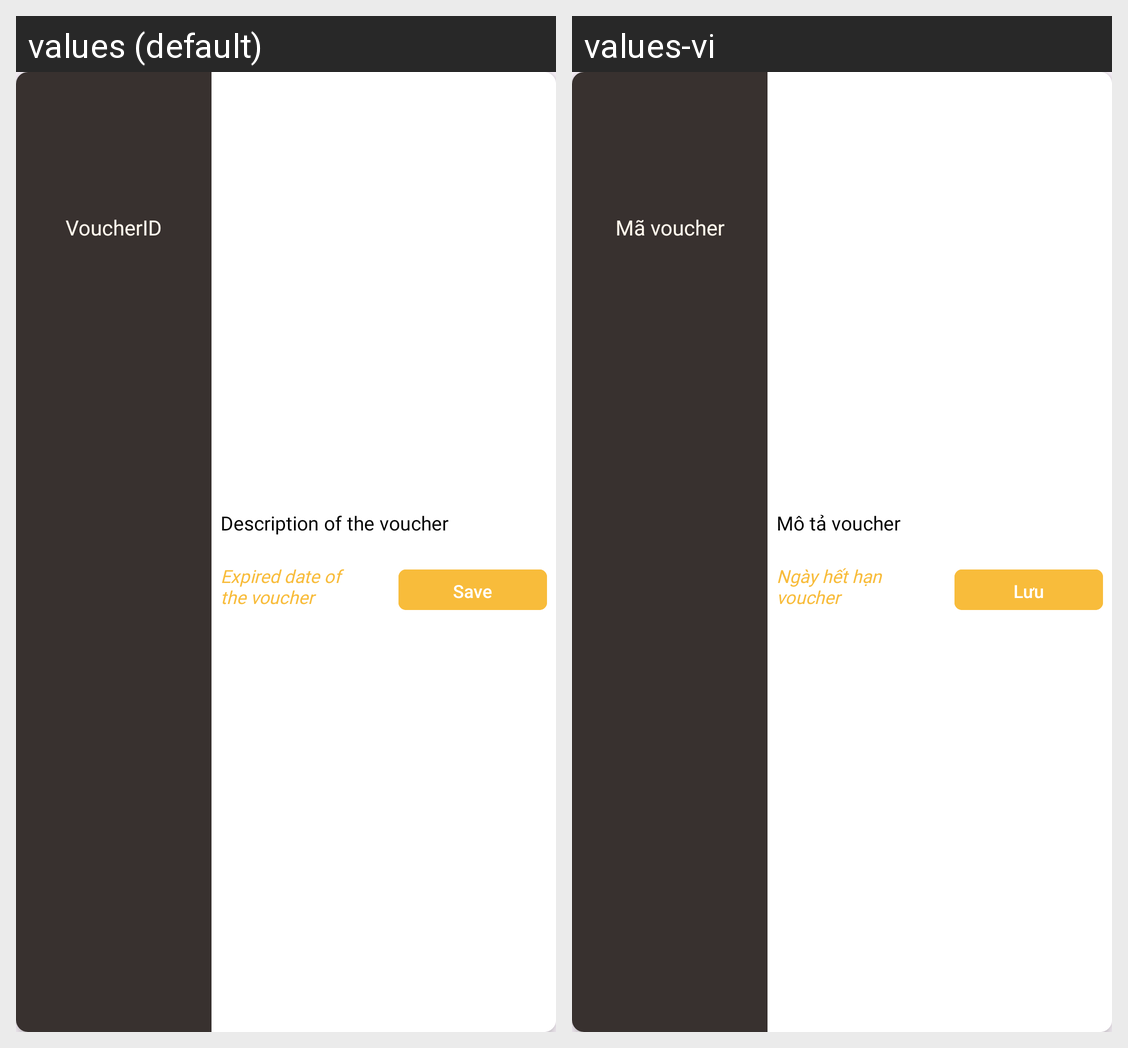

This grid shows one Android layout under two languages. Give, for every string resource on the screen, its name, the default text and each shown locale's text.
Android screen res/layout/voucher_item.xml rendered under 2 locales, left to right: values (default), values-vi. Device: Nexus 5 (rendered at 1080×1920; each locale shown at half size, 540×960, under a caption strip naming it); theme Theme.Client_app.
Strings drawn on this screen, with the default value and each locale's value (text and hints the layout hard-codes, and strings that could not be matched under every locale, appear in the picture but are not listed):

voucher_item_ID
  values: VoucherID
  values-vi: Mã voucher

voucher_item_description
  values: Description of the voucher
  values-vi: Mô tả voucher

voucher_item_date
  values: Expired date of the voucher
  values-vi: Ngày hết hạn voucher

Voucher_save_btn
  values: Save
  values-vi: Lưu
